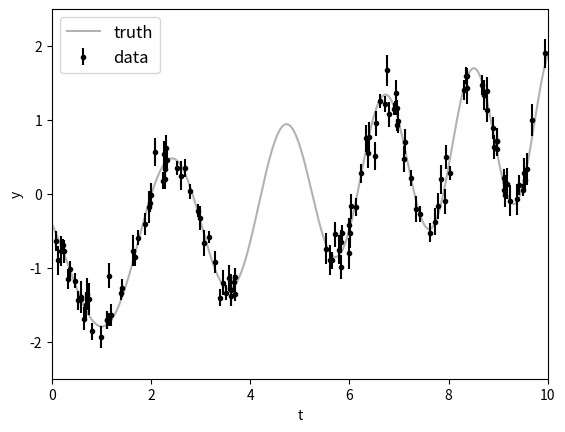

Source code (Python): (Note: this script raises an exception after producing the figure.)
%matplotlib inline

%run notebook_setup

import numpy as np
import matplotlib.pyplot as plt
np.random.seed(42)

t = np.sort(np.append(
    np.random.uniform(0, 3.8, 57),
    np.random.uniform(5.5, 10, 68),
))  # The input coordinates must be sorted
yerr = np.random.uniform(0.08, 0.22, len(t))
y = 0.2 * (t-5) + np.sin(3*t + 0.1*(t-5)**2) + yerr * np.random.randn(len(t))

true_t = np.linspace(0, 10, 5000)
true_y = 0.2 * (true_t-5) + np.sin(3*true_t + 0.1*(true_t-5)**2)

plt.errorbar(t, y, yerr=yerr, fmt=".k", capsize=0, label="data")
plt.plot(true_t, true_y, "k", lw=1.5, alpha=0.3, label="truth")
plt.legend(fontsize=12)
plt.xlabel("t")
plt.ylabel("y")
plt.xlim(0, 10)
plt.ylim(-2.5, 2.5);

import pymc3 as pm
import theano.tensor as tt
from exoplanet.gp import terms, GP

with pm.Model() as model:
    
    logS1 = pm.Normal("logS1", mu=0.0, sd=15.0, testval=np.log(np.var(y)))
    logw1 = pm.Normal("logw1", mu=0.0, sd=15.0, testval=np.log(3.0))
    logS2 = pm.Normal("logS2", mu=0.0, sd=15.0, testval=np.log(np.var(y)))
    logw2 = pm.Normal("logw2", mu=0.0, sd=15.0, testval=np.log(3.0))
    logQ = pm.Normal("logQ", mu=0.0, sd=15.0, testval=0)
    
    # Set up the kernel an GP
    kernel = terms.SHOTerm(log_S0=logS1, log_w0=logw1, Q=1.0/np.sqrt(2))
    kernel += terms.SHOTerm(log_S0=logS2, log_w0=logw2, log_Q=logQ)
    gp = GP(kernel, t, yerr**2)
    
    # Add a custom "potential" (log probability function) with the GP likelihood
    pm.Potential("gp", gp.log_likelihood(y))

with model:
    map_soln = pm.find_MAP(start=model.test_point)

from exoplanet.utils import eval_in_model

with model:
    mu, var = eval_in_model(gp.predict(true_t, return_var=True), map_soln)

plt.errorbar(t, y, yerr=yerr, fmt=".k", capsize=0, label="data")
plt.plot(true_t, true_y, "k", lw=1.5, alpha=0.3, label="truth")

# Plot the prediction and the 1-sigma uncertainty
sd = np.sqrt(var)
art = plt.fill_between(true_t, mu+sd, mu-sd, color="C1", alpha=0.3)
art.set_edgecolor("none")
plt.plot(true_t, mu, color="C1", label="prediction")

plt.legend(fontsize=12)
plt.xlabel("t")
plt.ylabel("y")
plt.xlim(0, 10)
plt.ylim(-2.5, 2.5);

from exoplanet.sampling import PyMC3Sampler

sampler = PyMC3Sampler()

with model:
    burnin = sampler.tune(tune=1000, chains=2, start=map_soln)
    trace = sampler.sample(draws=2000, chains=2)

pm.traceplot(trace)
pm.summary(trace)

import corner
samples = pm.trace_to_dataframe(trace)
corner.corner(samples);

from exoplanet.utils import get_samples_from_trace

# Generate 50 realizations of the prediction sampling randomly from the chain
N_pred = 50
pred_mu = np.empty((N_pred, len(true_t)))
pred_var = np.empty((N_pred, len(true_t)))
with model:
    pred = gp.predict(true_t, return_var=True)
    for i, sample in enumerate(get_samples_from_trace(trace, size=N_pred)):
        pred_mu[i], pred_var[i] = eval_in_model(pred, sample)

# Plot the predictions
for i in range(len(pred_mu)):
    mu = pred_mu[i]
    sd = np.sqrt(pred_var[i])
    label = None if i else "prediction"
    art = plt.fill_between(true_t, mu+sd, mu-sd, color="C1", alpha=0.1)
    art.set_edgecolor("none")
    plt.plot(true_t, mu, color="C1", label=label, alpha=0.1)

plt.errorbar(t, y, yerr=yerr, fmt=".k", capsize=0, label="data")
plt.plot(true_t, true_y, "k", lw=1.5, alpha=0.3, label="truth")
plt.legend(fontsize=12)
plt.xlabel("t")
plt.ylabel("y")
plt.xlim(0, 10)
plt.ylim(-2.5, 2.5);

